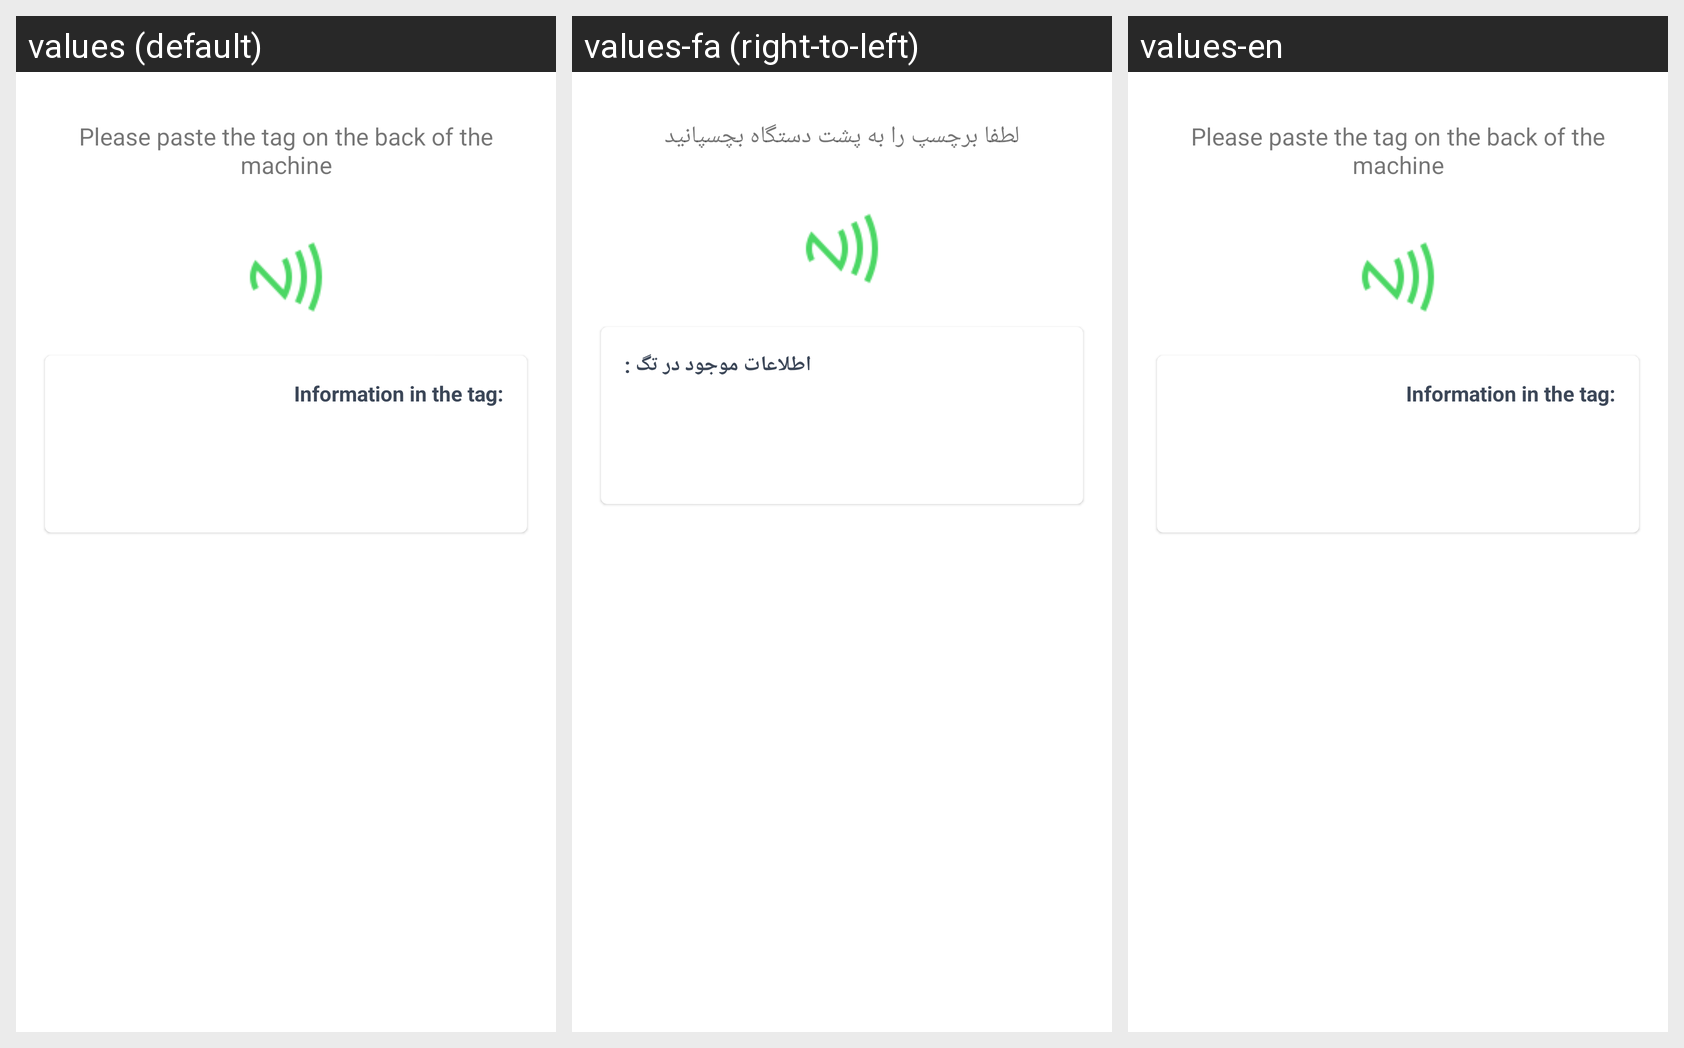

Strings drawn on this Android screen and how each of the app's shown locales translates them:
Android screen res/layout/fragment_read.xml rendered under 3 locales, left to right: values (default), values-fa (right-to-left), values-en. Device: Nexus 5 (rendered at 1080×1920; each locale shown at half size, 540×960, under a caption strip naming it); theme AppTheme.
Strings drawn on this screen, with the default value and each locale's value (text and hints the layout hard-codes, and strings that could not be matched under every locale, appear in the picture but are not listed):

please_paste_the_tag_on_the_back_of_the_machine
  values: Please paste the tag on the back of the machine
  values-fa: لطفا برچسپ را به پشت دستگاه بچسپانید
  values-en: Please paste the tag on the back of the machine

information_in_the_tag
  values: Information in the tag:
  values-fa: اطلاعات موجود در تگ :
  values-en: Information in the tag:
